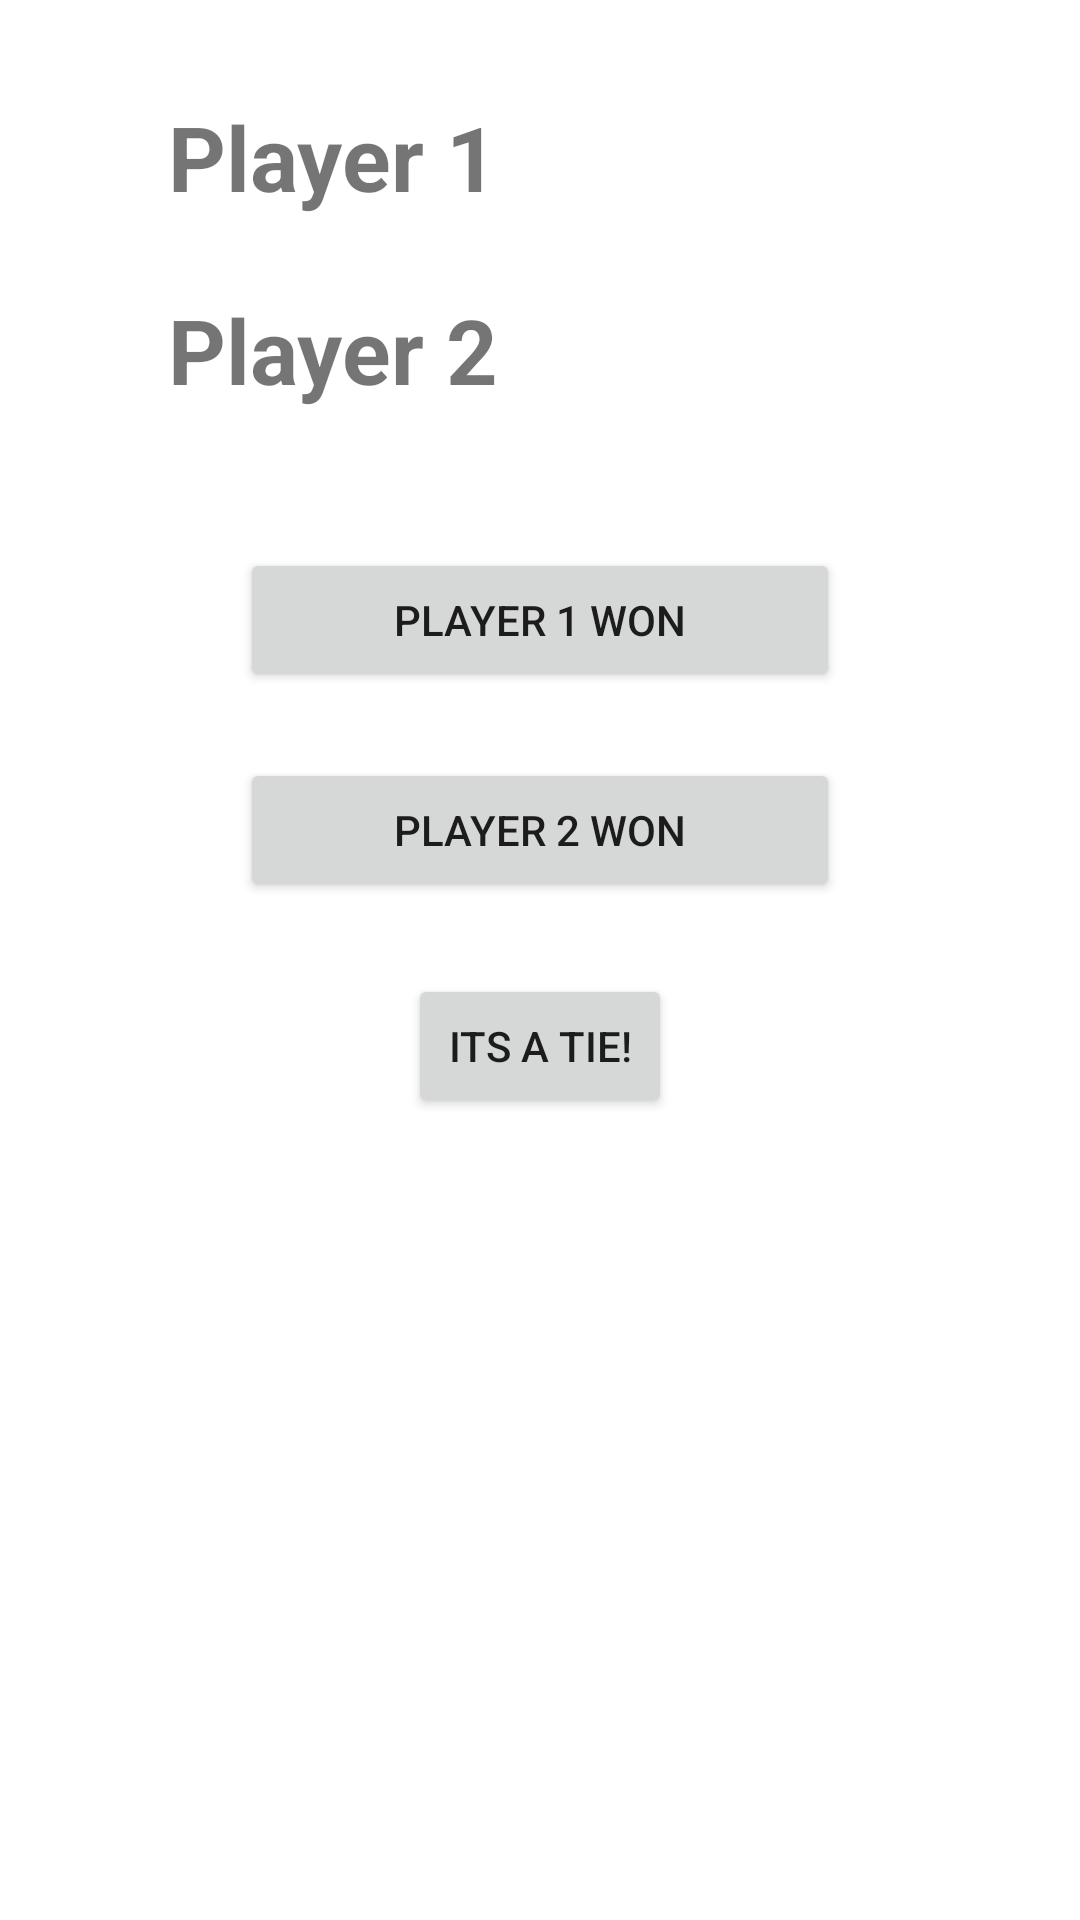

Produce the Android XML layout that renders to this screen, including the resource entries it uses.
<!-- AndroidManifest.xml: application theme Theme.Project4PlayersApp -->
<!-- res/layout/activity_game_emulator.xml -->
<?xml version="1.0" encoding="utf-8"?>
<androidx.constraintlayout.widget.ConstraintLayout xmlns:android="http://schemas.android.com/apk/res/android"
    xmlns:app="http://schemas.android.com/apk/res-auto"
    xmlns:tools="http://schemas.android.com/tools"
    android:layout_width="match_parent"
    android:layout_height="match_parent"
    tools:context=".GameEmulator">

    <TextView
        android:id="@+id/playerOneTextView"
        android:layout_width="wrap_content"
        android:layout_height="wrap_content"
        android:layout_marginStart="56dp"
        android:layout_marginTop="32dp"
        android:text="Player 1"
        android:textSize="30sp"
        android:textStyle="bold"
        app:layout_constraintStart_toStartOf="parent"
        app:layout_constraintTop_toTopOf="parent" />

    <TextView
        android:id="@+id/currentPlayerOneTextView"
        android:layout_width="wrap_content"
        android:layout_height="wrap_content"
        android:layout_marginTop="38dp"
        android:layout_marginEnd="107dp"
        android:text="@string/selected_player1_string"
        android:textSize="25sp"
        app:layout_constraintEnd_toEndOf="parent"
        app:layout_constraintTop_toTopOf="parent" />

    <TextView
        android:id="@+id/currentPlayerTwoTextView"
        android:layout_width="wrap_content"
        android:layout_height="wrap_content"
        android:layout_marginTop="30dp"
        android:text="@string/selected_player2_string"
        android:textSize="25sp"
        app:layout_constraintStart_toStartOf="@+id/currentPlayerOneTextView"
        app:layout_constraintTop_toBottomOf="@+id/currentPlayerOneTextView" />

    <TextView
        android:id="@+id/playerTwoTextView"
        android:layout_width="wrap_content"
        android:layout_height="wrap_content"
        android:layout_marginTop="24dp"
        android:text="Player 2"
        android:textSize="30sp"
        android:textStyle="bold"
        app:layout_constraintStart_toStartOf="@+id/playerOneTextView"
        app:layout_constraintTop_toBottomOf="@+id/playerOneTextView" />

    <Button
        android:id="@+id/playerOneWinsButton"
        android:layout_width="200dp"
        android:layout_height="wrap_content"
        android:layout_marginTop="46dp"
        android:text="@string/player_one_won"
        app:layout_constraintEnd_toEndOf="parent"
        app:layout_constraintStart_toStartOf="parent"
        app:layout_constraintTop_toBottomOf="@+id/playerTwoTextView" />

    <Button
        android:id="@+id/playerTwoWinsButton"
        android:layout_width="200dp"
        android:layout_height="wrap_content"
        android:layout_marginTop="22dp"
        android:text="@string/player_two_won"
        app:layout_constraintEnd_toEndOf="parent"
        app:layout_constraintStart_toStartOf="parent"
        app:layout_constraintTop_toBottomOf="@+id/playerOneWinsButton" />

    <Button
        android:id="@+id/tieButton"
        android:layout_width="wrap_content"
        android:layout_height="wrap_content"
        android:layout_marginTop="24dp"
        android:text="@string/tie_button"
        app:layout_constraintEnd_toEndOf="@+id/playerTwoWinsButton"
        app:layout_constraintStart_toStartOf="@+id/playerTwoWinsButton"
        app:layout_constraintTop_toBottomOf="@+id/playerTwoWinsButton" />
</androidx.constraintlayout.widget.ConstraintLayout>
<!-- resources referenced by this layout -->
<resources>
  <string name="player_one_won">Player 1 Won</string>
  <string name="player_two_won">Player 2 Won</string>
  <string name="selected_player1_string" />
  <string name="selected_player2_string" />
  <string name="tie_button">Its a tie!</string>
  <style name="Theme.Project4PlayersApp" parent="Theme.MaterialComponents.DayNight.DarkActionBar">
          
          <item name="colorPrimary">@color/purple_500</item>
          <item name="colorPrimaryVariant">@color/purple_700</item>
          <item name="colorOnPrimary">@color/white</item>
          
          <item name="colorSecondary">@color/teal_200</item>
          <item name="colorSecondaryVariant">@color/teal_700</item>
          <item name="colorOnSecondary">@color/black</item>
          
          <item name="android:statusBarColor">?attr/colorPrimaryVariant</item>
          
      </style>
  <!-- not gathered from this repository: default colours our renderer supplied (Android Studio template values) -->
  <color name="purple_500">#FF6200EE</color>
  <color name="purple_700">#FF3700B3</color>
  <color name="teal_200">#FF03DAC5</color>
  <color name="teal_700">#FF018786</color>
  <color name="black">#FF000000</color>
  <color name="white">#FFFFFFFF</color>
</resources>
